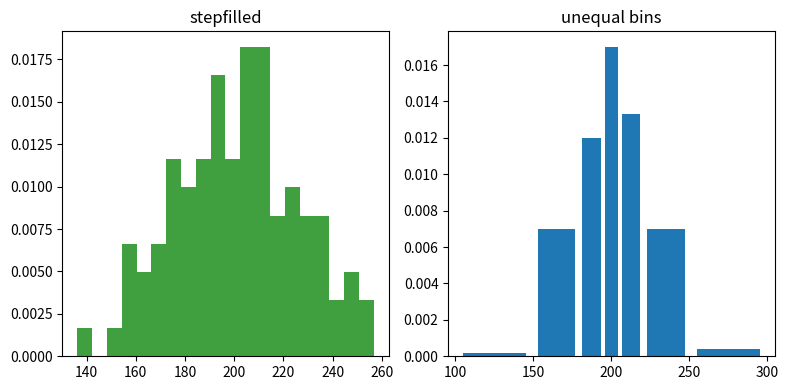

The matplotlib source for this figure:
import numpy as np  # 导入numpy库
import matplotlib.pyplot as plt  # 导入matplotlib库
np.random.seed(0)  # 设置随机种子为0
mu = 200  # 设定正态分布的均值
sigma = 25  # 设定正态分布的标准差
x = np.random.normal(mu, sigma, size=100)  # 从正态分布中产生100个随机样本
fig, (ax0, ax1) = plt.subplots(ncols=2, figsize=(8, 4))  # 创建图中包含两个子图 ncols=2表示并排放置两列子图 设置图形大小为(8,4)
ax0.hist(x, 20, density=True, histtype='stepfilled', facecolor='g', alpha=0.75)  # 在第一个子图ax0中绘制直方图 20为柱形数 normed=1即直方图归一化 facecolor为填充颜色 alpha为透明度
ax0.set_title('stepfilled')  # 设置第一个子图的标题为stepfilled
bins = [100, 150, 180, 195, 205, 220, 250, 300]  # 定义自定义的bin边界
ax1.hist(x, bins, density=True, histtype='bar', rwidth=0.8)  # 在第二个子图ax1中绘制直方图 使用自定义的bins normed=1即直方图归一化 rwidth设置柱形宽度
ax1.set_title('unequal bins')  # 设置第二个子图的标题为unequal bins
fig.tight_layout()  # 调整子图参数 使之填充整个图像区域
plt.show()  # 显示图表